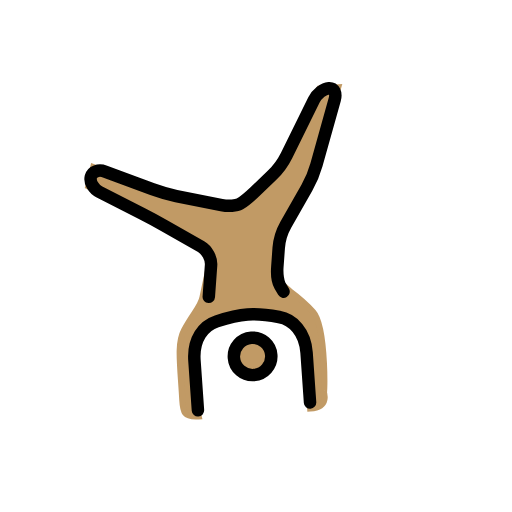
t = 0.00 s
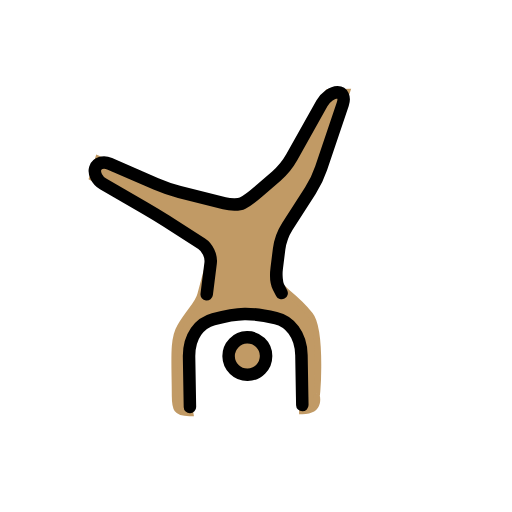
t = 0.43 s
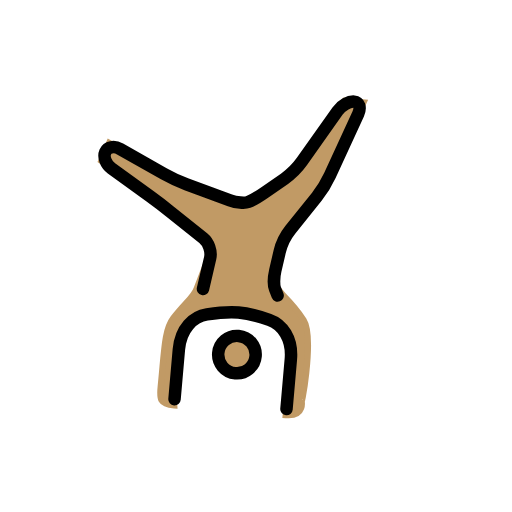
t = 1.28 s
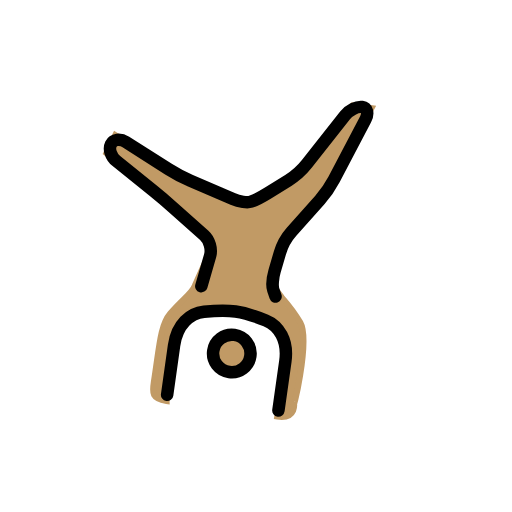
t = 1.70 s
t = 2.13 s: frame unchanged from t = 1.28 s, image omitted
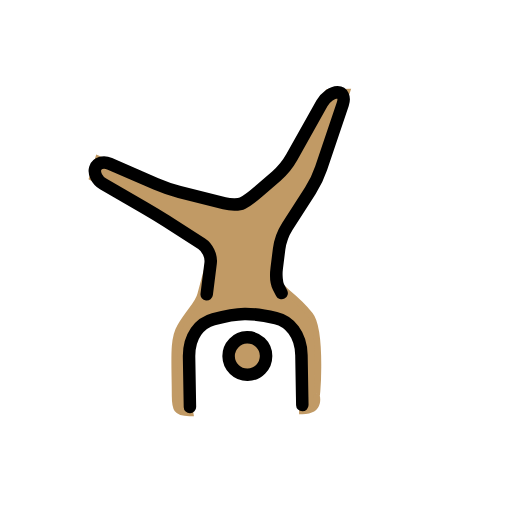
t = 2.98 s

The animated SVG that drew these frames (rendered in a browser with its animation timeline set to each time). Animation: 1 SMIL element (animateTransform=1); one cycle of 3.40 s, repeats indefinitely.

<?xml version='1.0' encoding='utf-8'?>
<svg xmlns="http://www.w3.org/2000/svg" id="emoji" viewBox="-5 -5 82 82" width="200" height="200" role="img">
  <title>OpenMoji: person cartwheeling: medium skin tone</title><g><g id="color" />
  <g id="hair" />
  <g id="skin">
    <circle cx="34.334" cy="52" r="3" fill="#c19a65" stroke="#c19a65" />
    <path fill="#c19a65" stroke="#c19a65" d="M23.666,47.085c-1.292,2.042-0.959,5.417-1.042,11.125c-0.0283,1.917,0.084,2.7588,2.4073,2.7588 c0,0-0.5313-3.2813-0.0313-9.25c0.5-5.9688,3.8125-5.5938,7.8125-6.6563s8,1.875,9.1563,3.4688c1.1562,1.5937,1,12.4375,1,12.4375 c3.2187,0,2.2812-2.5938,2.2812-2.5938c0,2.5938,1.291-10.168-0.751-12.793C43.126,43.8174,41,42,41,42l-2-2l1-7l6-9l5-14h-3 l-7,12l-6,5l-2,1l-11-3l-11-4.9995l-1,3L20,29l9,6l-2,7C26.6885,43.3945,25.333,44.4502,23.666,47.085z" />
  </g>
  <g id="skin-shadow" />
  <g id="line">
    <circle cx="34.334" cy="52" r="3" fill="none" stroke="#000000" stroke-miterlimit="10" stroke-width="2" />
    <path fill="none" stroke="#000000" stroke-linecap="round" stroke-linejoin="round" stroke-miterlimit="10" stroke-width="2" d="M28,42l0.7168-5.0205c0.1562-1.0889-0.4658-2.4785-1.3809-3.0889l-5.6718-3.7812c-0.9151-0.6104-2.4356-1.5723-3.3789-2.1382 l-6.5704-3.9419c-0.9433-0.5659-1.4902-1.7036-1.2148-2.5288c0.2754-0.8252,1.3193-1.1275,2.3203-0.6724l7.3594,3.3443 c1.001,0.455,2.6885,1.0644,3.75,1.354l7.1406,1.9472C32.1318,27.7632,33.4502,27.7749,34,27.5 c0.5498-0.2749,1.6914-1.0762,2.5361-1.7803l2.9278-2.4394c0.8447-0.7041,1.9892-2.0576,2.5439-3.0078l4.9844-8.545 C47.5469,10.7773,48.6748,10,49.5,10c0.8252,0,1.1973,0.8477,0.8271,1.8833l-3.6542,10.2334 c-0.3702,1.0356-1.1719,2.6323-1.7823,3.5474l-3.7812,5.6718c-0.6104,0.9151-1.2364,2.5547-1.3926,3.6436l-0.4336,3.041 C39.127,39.1094,39.2246,40.4502,39.5,41c0.2754,0.5498,0.5,1,0.5,1" />
    <path fill="none" stroke="#000000" stroke-linecap="round" stroke-linejoin="round" stroke-miterlimit="10" stroke-width="2" d="M25,60c0-4,0-6,0-8c0-3.4307,1.8301-5.458,4-6c4-1,6-1,10,0c2.1689,0.542,4,2.6543,4,6c0,2,0,5.0957,0,8" />
  </g>
<animateTransform attributeName="transform" type="rotate" values="-4 36 36;8 36 36;-4 36 36" dur="3.4s" repeatCount="indefinite" /></g></svg>
